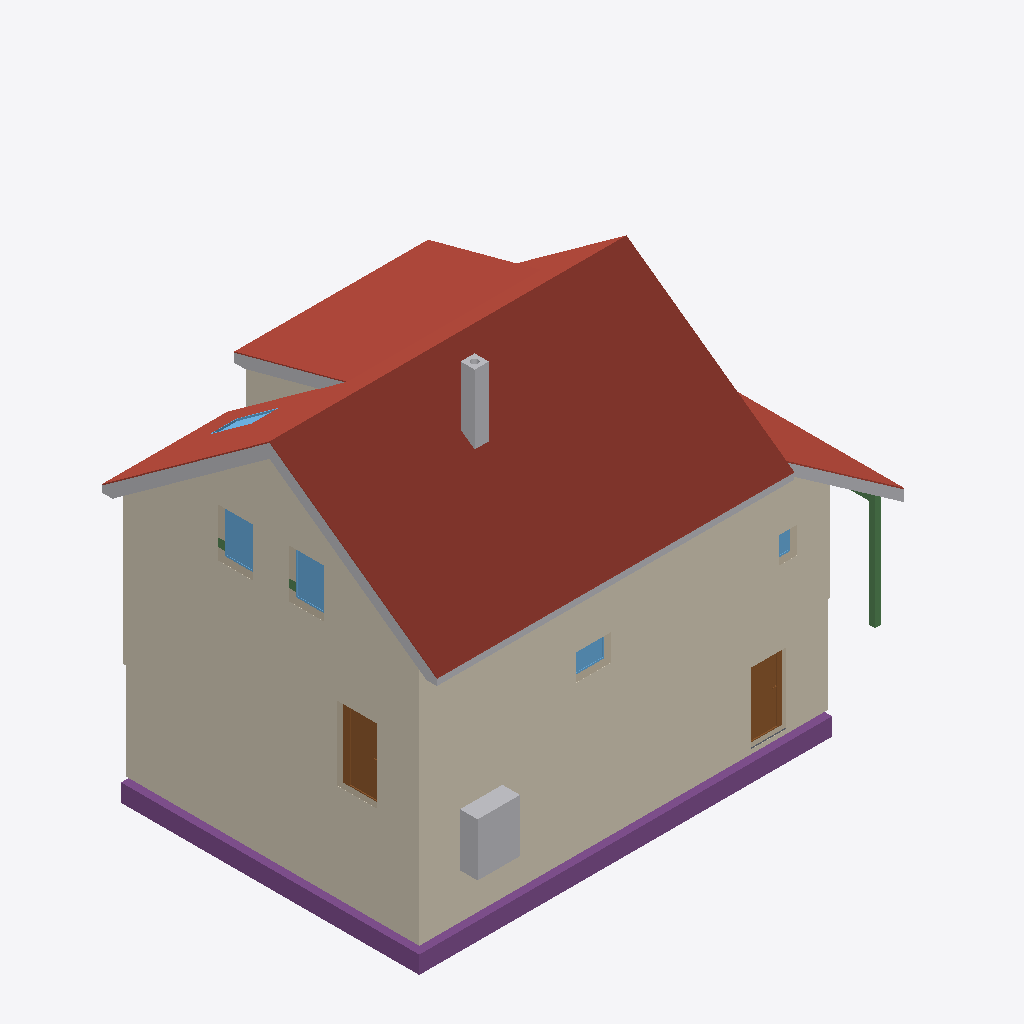
Isometric view of an IFC building model (IFC-SPF (STEP), schema IFC4, length unit metre), seen from the south-west, elements coloured by IFC class: 8 roofs (red-brown), 6 coverings (cream), 6 other elements (light grey), 5 footings (purple), 5 windows (light blue), 4 beams (green), 4 walls (beige), 2 doors (brown), 1 slab (grey).
Extent 13.7 m × 9.5 m × 11.7 m (x, y, z). Storeys (17): Foundations at -3.15 m; Basement at -2.50 m; Ground floor at 0.00 m; Upper floor at 3.15 m; Roof - -1: Thermal insulation under rafters at 3.15 m; Roof - -2: Vapour barrier at 3.15 m; Roof - -3: Gypsum plasterboard at 3.15 m; Roof - 0: Rafters at 3.15 m; Roof - 0a: Collar ties at 3.15 m; Roof - +1: MDF at 3.15 m; Roof - +2: Underlay at 3.15 m; Roof - +3: Counter-battens at 3.15 m; Roof - +4: Tile battens at 3.15 m; Roof - +5: Tiles at 3.15 m; Roof - +6: Windows at 3.15 m; Roof - Eave siding at 3.15 m. Elements (444): 276 IfcBeam, 61 IfcSlab, 26 IfcWall, 20 IfcCovering, 17 IfcFurniture, 12 IfcWindow, 11 IfcBuildingElementProxy, 7 IfcDoor, 6 IfcFooting, 5 IfcSanitaryTerminal, 2 IfcStair, 1 IfcChimney.

HEADER;
FILE_DESCRIPTION(('ViewDefinition[DesignTransferView]'),'2;1');
FILE_NAME('/dev/null','2026-10-30T09:56:09+01:00',(''),(''),'IfcOpenShell 0.8.5','IfcOpenShell 0.8.5','Nobody');
FILE_SCHEMA(('IFC4'));
ENDSEC;
DATA;
#1=IFCPROJECT('2a6DsgV7f5QwVH2sbYMa_L',$,'My house',$,$,$,$,(#10,#15),#5);
#19=IFCSITE('0uNmeN6NX02QMdsbvIiwzI',$,'Site',$,$,#27,$,$,$,$,$,$,$,$);
#20=IFCBUILDING('0CE4Mlzm9CDBa3gXlHtZoC',$,'My house',$,$,#32,$,$,$,$,$,$);
#33=IFCBUILDINGSTOREY('1bI$4S1$T0g8bxUcCTw$02',$,'Foundations',$,$,#39,$,$,$,-3.15);
#40=IFCBUILDINGSTOREY('0kjtkTQbf1Ue6mdN7D3mtF',$,'Basement',$,$,#45,$,$,$,-2.5);
#46=IFCBUILDINGSTOREY('3Qa6KQYIfCye2HS91OwNFp',$,'Ground floor',$,$,#51,$,$,$,0.0);
#52=IFCBUILDINGSTOREY('2jNMlRcVL4AO4VqxUarl7x',$,'Upper floor',$,$,#57,$,$,$,3.145);
#15535=IFCBUILDINGSTOREY('1u5ERQB5nA08$vi_bhCdFZ',$,'Roof - -1: Thermal insulation under rafters','Visibility container for Thermal insulation under rafters','ROOF_LAYER',#15540,$,$,$,3.145);
#15541=IFCBUILDINGSTOREY('2JzIKSC6j4Ox8KsRuvLTHI',$,'Roof - -2: Vapour barrier','Visibility container for Vapour barrier','ROOF_LAYER',#15546,$,$,$,3.145);
#15547=IFCBUILDINGSTOREY('1E4ebBUzLF6PZoHN4bkkVj',$,'Roof - -3: Gypsum plasterboard','Visibility container for Gypsum plasterboard','ROOF_LAYER',#15552,$,$,$,3.145);
#15553=IFCBUILDINGSTOREY('32xZSSbQf0Y96YcMoQbqL6',$,'Roof - 0: Rafters','Visibility container for Rafters','ROOF_LAYER',#15558,$,$,$,3.145);
#15559=IFCBUILDINGSTOREY('0gxCefAwP3TQOAcHh0hulU',$,'Roof - 0a: Collar ties','Visibility container for Collar ties','ROOF_LAYER',#15564,$,$,$,3.145);
#15565=IFCBUILDINGSTOREY('1Y1g9BZi5BVAMaA_g2AsiX',$,'Roof - +1: MDF','Visibility container for MDF','ROOF_LAYER',#15570,$,$,$,3.145);
#15571=IFCBUILDINGSTOREY('2Xo4D2uFH4Jewuvi0GQ83i',$,'Roof - +2: Underlay','Visibility container for Roofing underlay','ROOF_LAYER',#15576,$,$,$,3.145);
#15577=IFCBUILDINGSTOREY('3qHvolEfr3bfQpGWRUEc7I',$,'Roof - +3: Counter-battens','Visibility container for Counter-battens','ROOF_LAYER',#15582,$,$,$,3.145);
#15583=IFCBUILDINGSTOREY('0Am5qr7Mz1k8$$exJskrPk',$,'Roof - +4: Tile battens','Visibility container for Tile battens','ROOF_LAYER',#15588,$,$,$,3.145);
#15589=IFCBUILDINGSTOREY('3BLgXCKTv7GhYUQXmG_1z1',$,'Roof - +5: Tiles','Visibility container for Roof tiles','ROOF_LAYER',#15594,$,$,$,3.145);
#15595=IFCBUILDINGSTOREY('3ECmJwQ112gxojNQu$neI$',$,'Roof - +6: Windows','Visibility container for Roof windows','ROOF_LAYER',#15600,$,$,$,3.145);
#15601=IFCBUILDINGSTOREY('3pcybcRRH9bfEnJyaIul7_',$,'Roof - Eave siding','Visibility container for Eave siding','ROOF_LAYER',#15606,$,$,$,3.145);
#15607=IFCBUILDINGSTOREY('2WArwonprFYucwAUr5aI90',$,'Roof - Sloped siding','Visibility container for Sloped siding','ROOF_LAYER',#15612,$,$,$,3.145);
#19667=IFCSLAB('3LtRLXDOrApg2GkRE$eyOz',$,'Street segment 1 roof tiles',$,$,#19745,#19703,$,.ROOF.);
#34519=IFCCOVERING('1_idjMk5v81xbkYic65foP',$,'East facade',$,'FACADE_CLADDING',#34524,#34535,$,.CLADDING.);
#34244=IFCCOVERING('38NUwuXbT8CxrhrNAVAts2',$,'Street facade - high',$,'FACADE_CLADDING',#34249,#34260,$,.CLADDING.);
#19173=IFCSLAB('3D$js_vTjA7AgHIaXp5Kv3',$,'Street segment 0 roof tiles',$,$,#19235,#19209,$,.ROOF.);
#34664=IFCCOVERING('0g$LD3t7f71O32WU3Dw5AK',$,'Street perimeter facade',$,'FACADE_CLADDING',#34669,#34680,$,.CLADDING.);
#34759=IFCCOVERING('1ax7vP7PL6xhqYjuYIbu8_',$,'East perimeter facade',$,'FACADE_CLADDING',#34764,#34775,$,.CLADDING.);
#20067=IFCSLAB('0NHomOwBL7beuLR8YsZw$L',$,'Dormer segment 1 roof tiles',$,$,#20123,#20103,$,.ROOF.);
#20256=IFCSLAB('1_T85vcq1E8BNMNBlZYWqR',$,'Street segment 2 roof tiles',$,$,#20312,#20292,$,.ROOF.);
#2531=IFCFOOTING('29QSsIV$55LPB4jNMTXNw3',$,'Strip footing 1',$,$,#2537,#2548,$,.STRIP_FOOTING.);
#2632=IFCFOOTING('2wxyVXEcX3sfd956NdAx6V',$,'Strip footing 4',$,$,#2637,#2648,$,.STRIP_FOOTING.);
#34300=IFCCOVERING('1NTfa1pCb9JuJXmJuDjivQ',$,'Street facade - low',$,'FACADE_CLADDING',#34305,#34316,$,.CLADDING.);
#19412=IFCSLAB('33cnED_lnFIvX9QVHIVufh',$,'Garden segment 0 roof tiles',$,$,#19490,#19448,$,.ROOF.);
#21724=IFCBUILDINGELEMENTPROXY('2$eFZH2TL7CRsZwnXVVH9C',$,'High roof left sloped siding','Solid-color non-structural roof-edge cap, rafter underside to tile underside','ROOF_SLOPE_SIDING',#21752,#21741,$,.USERDEFINED.);
#2756=IFCFURNITURE('2J_gP9fgb9ReQad2q6A2rI',$,'Tepelné?Čerpadlo',$,'Tepelné?Čerpadlo',#2761,#2768,$,.USERDEFINED.);
#20634=IFCSLAB('2J4lFzpTj2RwpMU12VqLmz',$,'Transverse roof roof tiles',$,$,#20690,#20670,$,.ROOF.);
#19878=IFCSLAB('0qu5eyql13SPi1kA_yLveo',$,'Garden segment 1 above dormer roof tiles',$,$,#19934,#19914,$,.ROOF.);
#641=IFCDOOR('1APUo9VKD1ne45nVjy7lxb',$,'Door 1',$,$,#769,#652,$,2.13,0.9,.DOOR.,.SINGLE_SWING_LEFT.,$);
#21553=IFCBUILDINGELEMENTPROXY('20ur4WbJfBaPHY8R5wkAlK',$,'Street eave siding - Street slope 1','Non-structural eave fascia below the roof tiles','BOX',#21597,#21585,$,.USERDEFINED.);
#4249=IFCCHIMNEY('2ARorg6ubDfA1O8mlR0A47',$,'Main chimney',$,$,#4254,#4269,$,.NOTDEFINED.);
#2380=IFCDOOR('0ltBVZyN1CZ9Hh5ldD2s2B',$,'Basement entrance',$,$,#2508,#2391,$,2.0,0.9,.DOOR.,.SINGLE_SWING_LEFT.,$);
#15459=IFCBEAM('1H1Mfx8KTB6vT$lGolwZN9',$,'Transverse outer support post 1',$,$,#15464,#15473,$,.BEAM.);
#21837=IFCBUILDINGELEMENTPROXY('0iDnwb6_v8RgDj1WnYU19N',$,'Transverse roof street siding','Non-structural transverse roof edge below the roof tiles','BOX',#21885,#21876,$,.USERDEFINED.);
#34831=IFCCOVERING('3d2$Xk05bEZA$XY84pgKUA',$,'Dormer east side facade',$,'FACADE_CLADDING',#34836,#34864,$,.CLADDING.);
#13020=IFCWINDOW('2vcT2D5vr2Zh0euH1xFYpr',$,'East upper window 2',$,$,#13097,#13021,$,1.375,1.0,.WINDOW.,.SINGLE_PANEL.,$);
#12924=IFCWINDOW('0bxvNs_X10ugfWNC1g15qq',$,'East upper window 1',$,$,#13001,#12925,$,1.375,1.0,.WINDOW.,.SINGLE_PANEL.,$);
#21781=IFCBUILDINGELEMENTPROXY('3aO1vH9iH1pR7L5poPqr7E',$,'Dormer left sloped siding 1','Solid-color non-structural roof-edge cap, rafter underside to tile underside','ROOF_SLOPE_SIDING',#21808,#21798,$,.USERDEFINED.);
#12857=IFCWALL('1JiOBZF$9FThcH7pBgAsJN',$,'Wall 4',$,$,#12866,#12901,$,$);
#20445=IFCSLAB('0UAEfVI7nDtedzclc9CJD6',$,'Garden segment 2 roof tiles',$,$,#20501,#20481,$,.ROOF.);
#295=IFCWALL('1qF5zrxjD6s8LFl8H5ahRb',$,'Wall 1',$,$,#305,#316,$,$);
#371=IFCWALL('1e0cQTIMD9kOHNwPt0YdIO',$,'Wall 4',$,$,#380,#391,$,$);
#905=IFCWINDOW('3UVeClghL0Y8ERGkDCkfJx',$,'Window 2',$,$,#982,#906,$,0.75,1.0,.WINDOW.,.SINGLE_PANEL.,$);
#2599=IFCFOOTING('0Iz9o_UVj1CuDVEd9sQ93h',$,'Strip footing 3',$,$,#2604,#2615,$,.STRIP_FOOTING.);
#2211=IFCWALL('0BPzQqINv8Txd_EB7PI5NN',$,'Wall 1',$,$,#2221,#2232,$,$);
#2698=IFCFOOTING('278fybmVb3Ov5ubMcVeyfu',$,'Strip footing 6',$,$,#2703,#2714,$,.STRIP_FOOTING.);
#34054=IFCWINDOW('09_MsTfKPEEvR2P4lBp3NG',$,'Bedroom roof window',$,$,#34120,#34055,$,1.4789929695408208,0.7800000000000002,.SKYLIGHT.,.SINGLE_PANEL.,$);
#809=IFCWINDOW('3IrWuFt8n3DwOUrNQANGcR',$,'Window 1',$,$,#886,#810,$,0.75,0.5,.WINDOW.,.SINGLE_PANEL.,$);
#2566=IFCFOOTING('3LI0rLWJr7UA6bVn4FCT7E',$,'Strip footing 2',$,$,#2571,#2582,$,.STRIP_FOOTING.);
#15440=IFCBEAM('2okwokbhfBXwV98sd57Mon',$,'Transverse outer support beam',$,$,#15445,#15454,$,.BEAM.);
#14357=IFCBEAM('1mfhfWpm51xQJxEouOLarI',$,'Ring beam 9',$,'Ring beam',#14362,#14371,$,.BEAM.);
#14486=IFCBEAM('23JFIG_011uQo81_ImiQ09',$,'Ring beam 10',$,'Ring beam',#14491,#14500,$,.BEAM.);
#2178=IFCSLAB('3P06r2mGj3SewyhQ$u4gw5',$,'Foundation base plate',$,$,#2184,#2191,$,.BASESLAB.);
ENDSEC;
